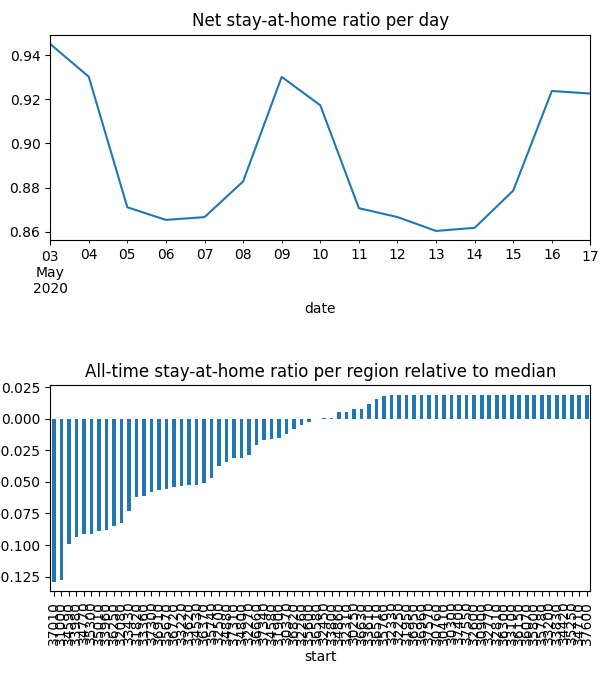

Values plotted in this chart, from the file beside it:
date, start, n, km, stay
2020-05-03, 30250, 95.94, 0.0, 1.0
2020-05-03, 30300, 559.6, 0.0, 1.0
2020-05-03, 30370, 2099, 0.2056, 0.9814
2020-05-03, 30410, 316.0, 0.0, 1.0
2020-05-03, 30760, 239.0, 0.0, 1.0
2020-05-03, 30900, 41.0, 0.0, 1.0
2020-05-03, 31000, 248610, 0.8811, 0.9213
2020-05-03, 31820, 18744, 0.4208, 0.9584
2020-05-03, 31900, 2427, 0.08349, 0.9909
2020-05-03, 31950, 78.52, 0.0, 1.0
2020-05-03, 32080, 27880, 0.5677, 0.9465
2020-05-03, 32250, 265.0, 0.0, 1.0
2020-05-03, 32260, 3783, 0.02709, 0.9971
2020-05-03, 32270, 5947, 0.4396, 0.9755
2020-05-03, 32310, 1590, 0.0, 1.0
2020-05-03, 32330, 99.14, 0.0, 1.0
2020-05-03, 32450, 583.5, 0.004274, 0.9995
2020-05-03, 32500, 1214, 0.2853, 0.9701
2020-05-03, 32600, 12.0, 0.0, 1.0
2020-05-03, 32770, 55.48, 0.0, 1.0
2020-05-03, 32810, 657.2, 0.0, 1.0
2020-05-03, 33100, 36.0, 0.0, 1.0
2020-05-03, 33200, 200.0, 0.0, 1.0
2020-05-03, 33220, 21224, 0.4184, 0.9649
2020-05-03, 33360, 10026, 0.4855, 0.9561
2020-05-03, 33430, 106592, 0.5935, 0.9509
2020-05-03, 33610, 1029, 0.0, 1.0
2020-05-03, 33620, 8467, 0.2742, 0.9706
2020-05-03, 33800, 1142, 0.0, 1.0
2020-05-03, 33960, 49909, 0.562, 0.9511
2020-05-03, 33980, 5593, 1.859, 0.904
2020-05-03, 34420, 59.0, 0.0, 1.0
2020-05-03, 34530, 3916, 0.1903, 0.9788
2020-05-03, 34580, 9779, 0.144, 0.9834
2020-05-03, 34590, 72361, 0.6522, 0.9416
2020-05-03, 34710, 534.0, 0.0, 1.0
2020-05-03, 34770, 22317, 0.4355, 0.9553
2020-05-03, 34800, 190.5, 0.7011, 0.9227
2020-05-03, 34860, 2173, 0.0, 1.0
2020-05-03, 34880, 5124, 0.2501, 0.9766
2020-05-03, 35010, 89067, 0.6771, 0.9428
2020-05-03, 35250, 93.0, 0.0, 1.0
2020-05-03, 35300, 4701, 0.5833, 0.9362
2020-05-03, 35600, 505.0, 0.0, 1.0
2020-05-03, 35670, 73.27, 0.3834, 0.9598
2020-05-03, 35740, 9456, 0.3854, 0.9648
2020-05-03, 35760, 1431, 0.0, 1.0
2020-05-03, 35780, 88.84, 0.0, 1.0
2020-05-03, 35800, 157.0, 0.0, 1.0
2020-05-03, 36070, 46.0, 0.0, 1.0
2020-05-03, 36150, 85.0, 0.0, 1.0
2020-05-03, 36250, 25602, 0.6006, 0.9483
2020-05-03, 36300, 111.0, 0.0, 1.0
2020-05-03, 36370, 16095, 0.3866, 0.9648
2020-05-03, 36510, 6017, 0.006844, 0.9992
2020-05-03, 36580, 4819, 0.0606, 0.9931
2020-05-03, 36630, 4660, 0.0, 1.0
2020-05-03, 36660, 5499, 0.1785, 0.9793
2020-05-03, 36720, 46568, 0.3762, 0.9626
2020-05-03, 36820, 3320, 0.0, 1.0
... 1,001 more rows
